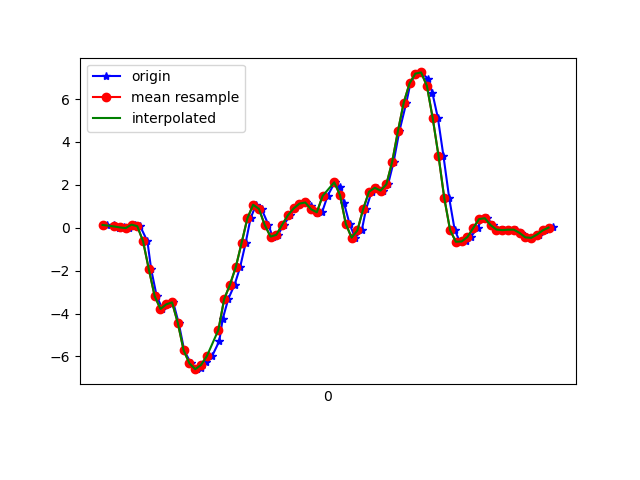

Data behind this chart, as committed beside it:
1618777900754, 1473584659756256, 0.13141674, 0.15462664, 0.03552717
1618777900781, 1473584678772448, 0.1168, -0.2449, 0.1027
1618777900797, 1473584697813440, 0.005579, 0.02268, 0.05752
1618777900813, 1473584716854416, 0.01657, -0.2547, 0.1406
1618777900832, 1473584735895408, -0.01519, -0.1129, 0.1088
1618777900851, 1473584754913360, 0.1473, 0.1974, 0.1992
1618777900870, 1473584773954512, 0.07277, -0.1728, 0.3263
1618777900895, 1473584792995680, -0.6346, 0.4759, 0.5022
1618777900908, 1473584812012032, -1.944, 0.1473, 0.9042
1618777900927, 1473584831053184, -3.189, -0.08483, 1.065
1618777900947, 1473584850094336, -3.784, -0.3072, 1.246
1618777900967, 1473584869097824, -3.568, -0.576, 1.422
1618777900984, 1473584888138144, -3.476, -0.3829, 1.484
1618777901003, 1473584907178464, -4.443, -1.045, 1.546
1618777901022, 1473584926193984, -5.713, -1.496, 1.399
1618777901045, 1473584945234304, -6.321, -1.498, 1.211
1618777901065, 1473584964292864, -6.591, -2.04, 1.028
1618777901080, 1473584983334144, -6.515, -1.66, 0.771
1618777901098, 1473585002375392, -6.275, -1.537, 0.6158
1618777901118, 1473585021391904, -5.989, -1.839, 0.4521
1618777901143, 1473585040433152, -5.285, -1.65, 0.2738
1618777901155, 1473585059449376, -4.244, -1.33, 0.1406
1618777901174, 1473585078489568, -3.324, -1.007, 0.06118
1618777901196, 1473585097529760, -2.65, -0.5601, -0.07443
1618777901215, 1473585116569888, -1.838, -0.03718, -0.1587
1618777901234, 1473585135610080, -0.7152, 0.4845, -0.1587
1618777901251, 1473585154625440, 0.4356, 0.9976, -0.2088
1618777901270, 1473585173766850, 1.075, 1.563, -0.3554
1618777901289, 1473585192806210, 0.8803, 2.039, -0.5143
1618777901313, 1473585211845506, 0.1302, 2.428, -0.6169
1618777901327, 1473585230884866, -0.411, 2.842, -0.6376
1618777901346, 1473585249924162, -0.3316, 3.334, -0.6425
1618777901365, 1473585268923778, 0.1375, 3.811, -0.7146
1618777901389, 1473585287962626, 0.5847, 4.26, -0.8172
1618777901403, 1473585307001474, 0.9023, 4.714, -0.9089
1618777901422, 1473585326040258, 1.127, 5.187, -1.035
1618777901442, 1473585345079106, 1.178, 5.562, -1.284
1618777901461, 1473585364089922, 1.015, 5.715, -1.483
1618777901479, 1473585383127938, 0.7117, 5.595, -1.627
1618777901498, 1473585402165954, 0.7215, 5.235, -1.716
1618777901517, 1473585421179266, 1.485, 4.828, -1.747
1618777901542, 1473585440217282, 2.118, 4.481, -1.795
1618777901561, 1473585459239746, 1.913, 3.898, -1.786
1618777901574, 1473585478277314, 1.137, 3.044, -1.677
1618777901593, 1473585497314946, 0.1766, 2.211, -1.49
1618777901612, 1473585516352578, -0.4599, 1.503, -1.289
1618777901635, 1473585535390146, -0.1239, 0.9353, -1.005
1618777901650, 1473585554402946, 0.8767, 0.5053, -0.6462
1618777901669, 1473585573400258, 1.676, 0.08987, -0.2833
1618777901688, 1473585592436802, 1.864, -0.328, 0.1186
1618777901708, 1473585611473474, 1.733, -0.6871, 0.4314
1618777901726, 1473585630485314, 2.025, -0.9852, 0.727
1618777901745, 1473585649521986, 3.065, -1.164, 1.04
1618777901765, 1473585668547010, 4.508, -1.205, 1.365
1618777901789, 1473585687583426, 5.832, -1.11, 1.751
1618777901803, 1473585706619842, 6.728, -0.9535, 2.108
1618777901822, 1473585725656130, 7.184, -0.6859, 2.378
1618777901841, 1473585744667842, 7.241, -0.3744, 2.55
1618777901864, 1473585763701314, 6.945, 0.01413, 2.687
1618777901879, 1473585782737602, 6.282, 0.344, 2.762
1618777901898, 1473585801774018, 5.115, 0.6164, 2.806
... 21 more rows
